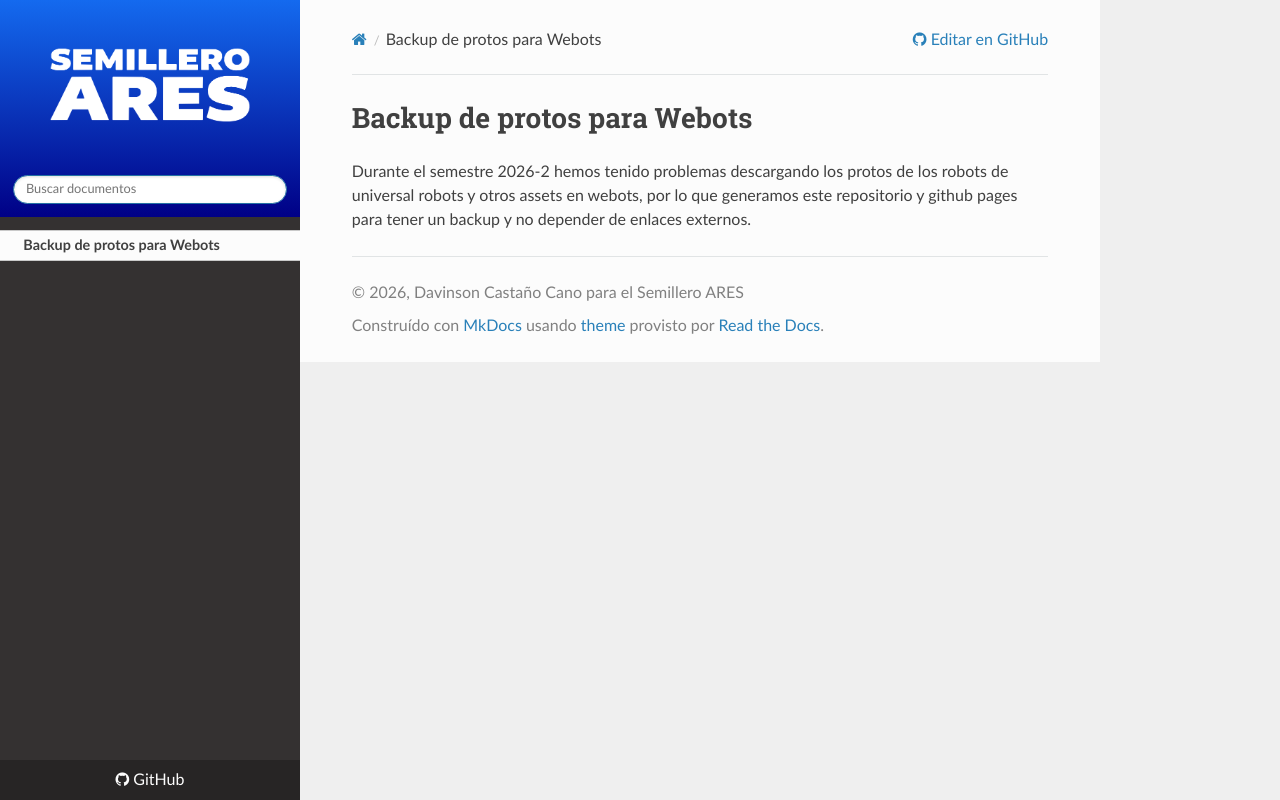

repository: semillero-ares/webots-proto · page: index.html · generator: mkdocs

# Backup de protos para Webots

Durante el semestre 2026-2 hemos tenido problemas descargando los protos de los robots de universal robots y otros assets en webots, por lo que generamos este repositorio y github pages para tener un backup y no depender de enlaces externos. 
